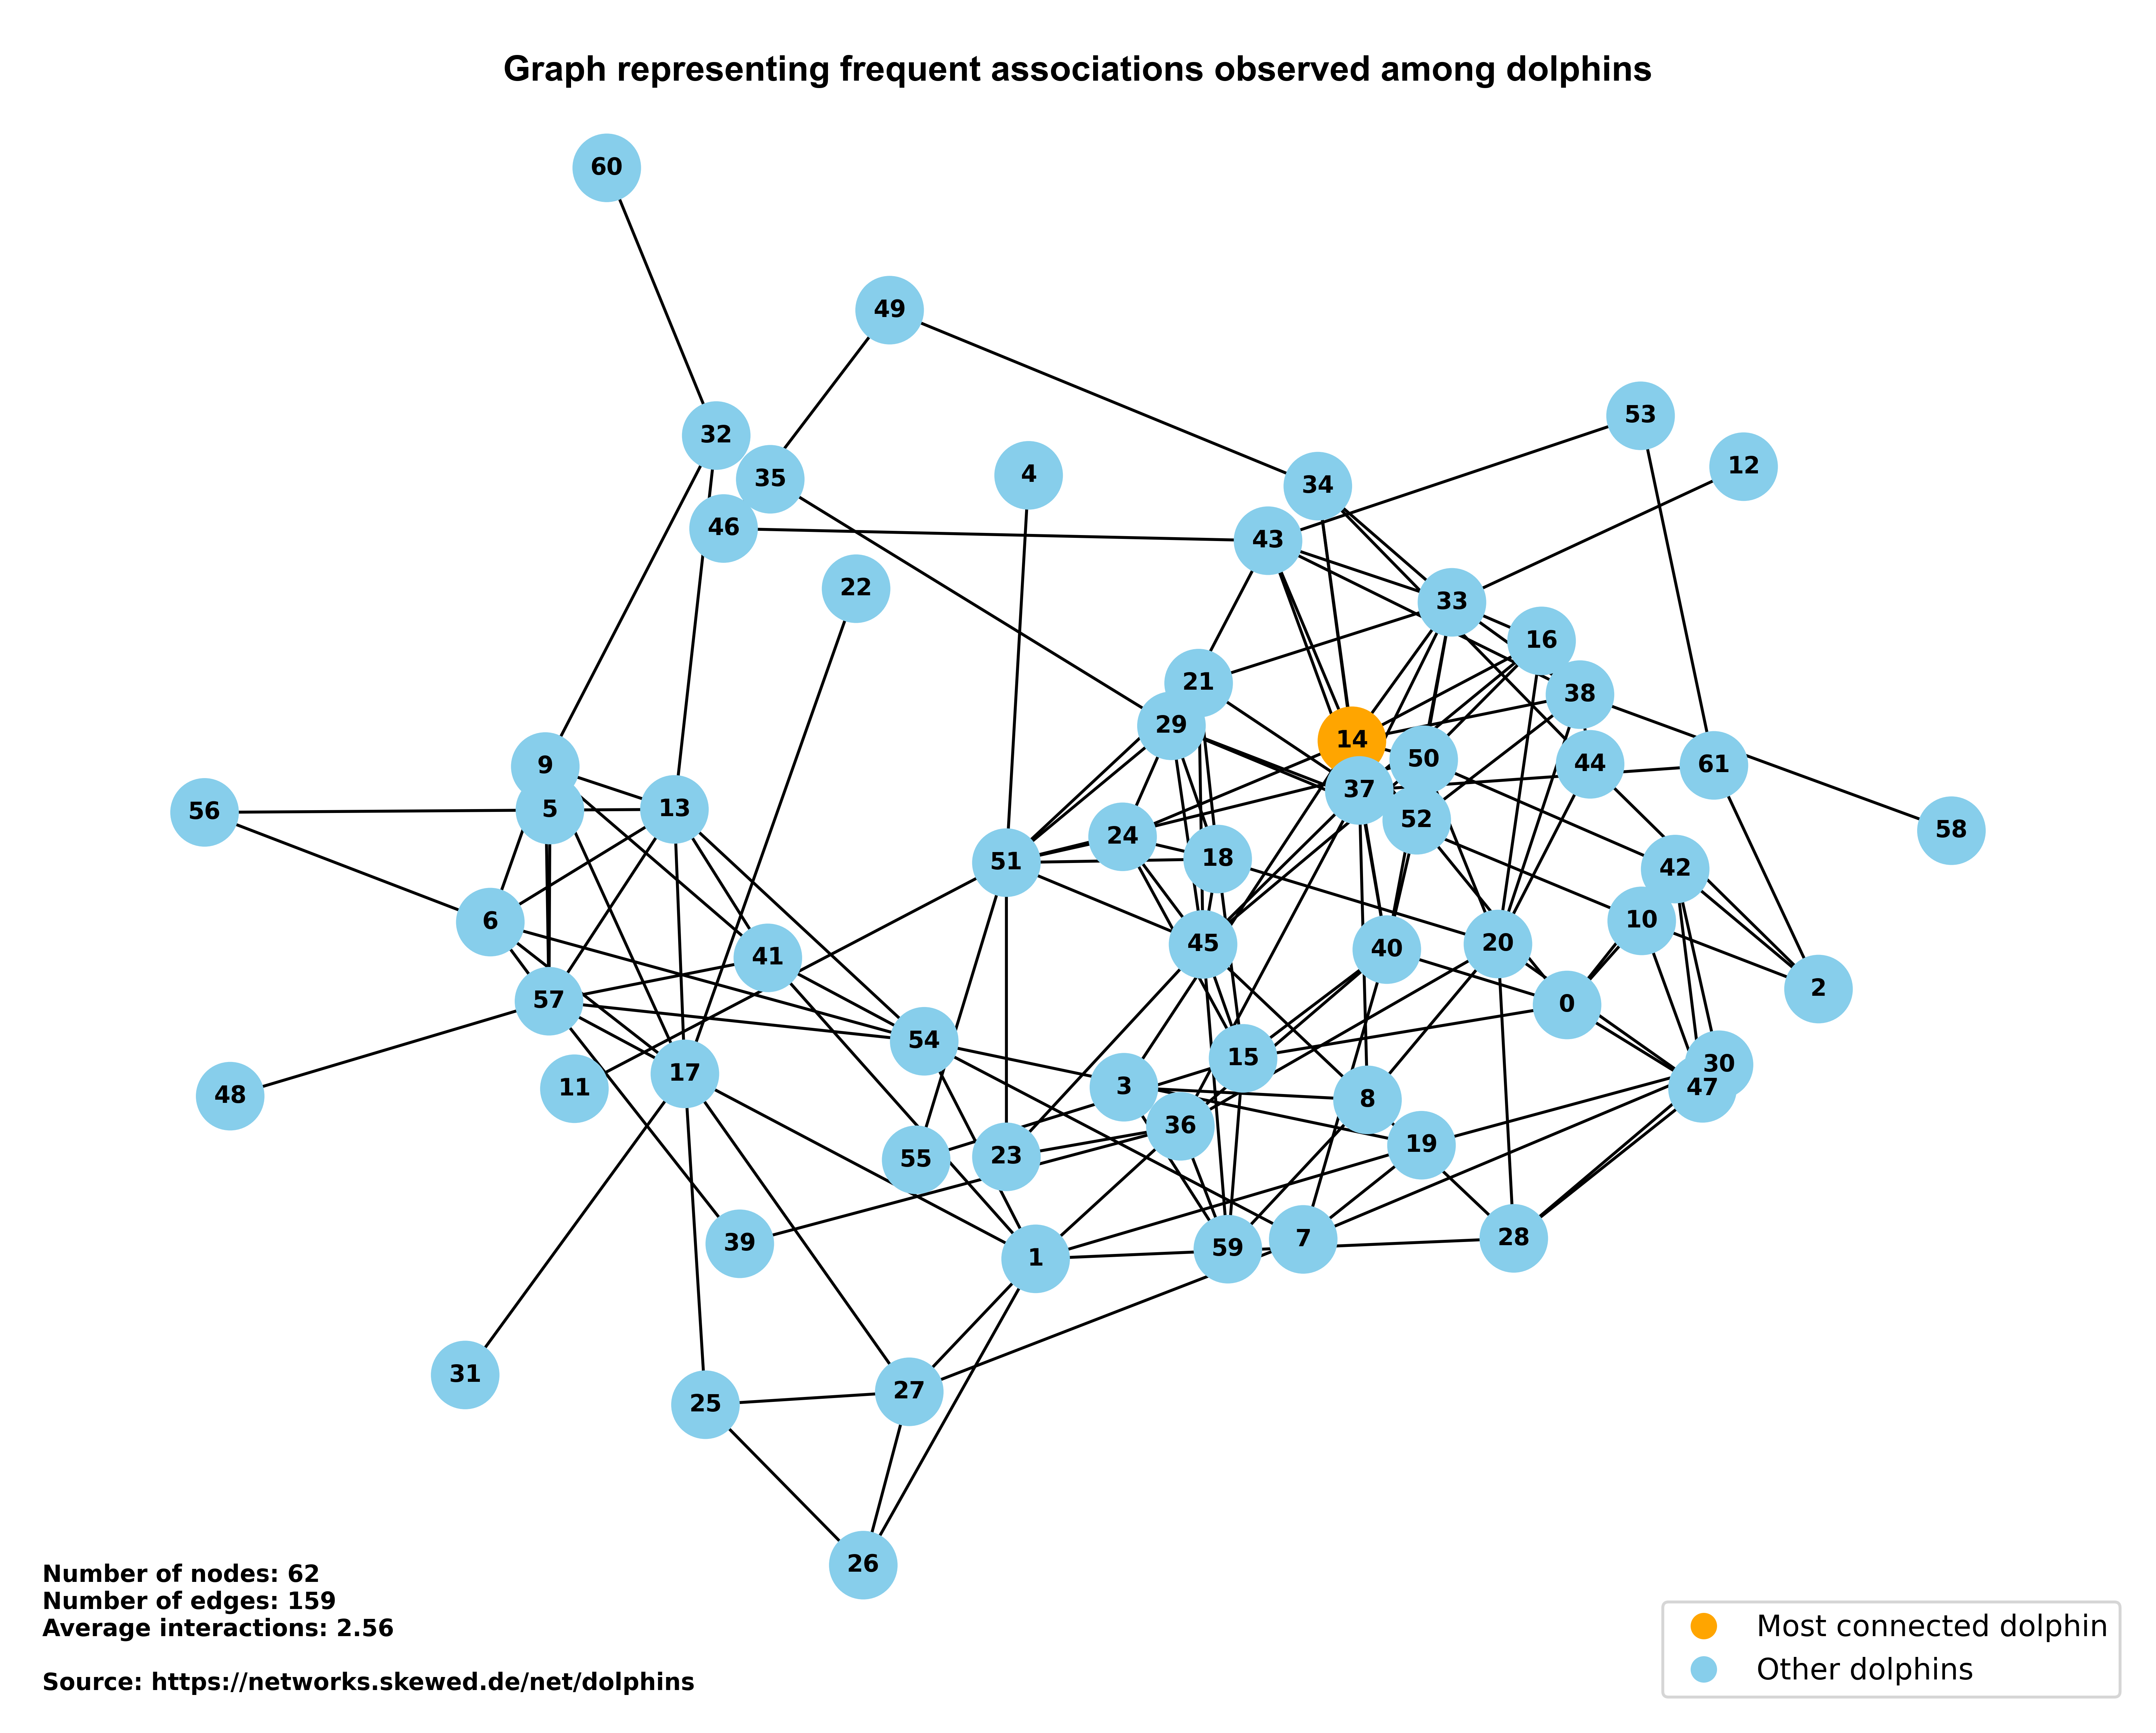

Source code (Python):
import networkx as nx
import matplotlib.pyplot as plt
import matplotlib as mpl

import pandas as pd

#zbior danych pochodzi ze strony: https://networks.skewed.de/net/dolphins

csv_file_path = 'data/edges.csv'

df = pd.read_csv(csv_file_path, header=None, names=['source', 'target'], comment='#')

G = nx.Graph()

for row in df.itertuples(index=False):
    source, target = str(row.source), str(row.target)
    G.add_node(source)
    G.add_node(target)
    G.add_edge(source, target)

wierzecholki_struktura = dict(G.degree())
max_degree_node = max(wierzecholki_struktura, key=wierzecholki_struktura.get)

schemat_rysowania = nx.spring_layout(G, k=0.65)

plt.figure(figsize=(10, 8))

node_color = 'skyblue'
node_color_map = [node_color if node != max_degree_node else 'orange' for node in G.nodes]

nx.draw(G, schemat_rysowania, with_labels=True, font_weight='bold', node_size=500, node_color=node_color_map, font_size=8)

nasza_legenda = [
    mpl.lines.Line2D([0], [0], marker='o', color='w', markerfacecolor='orange', markersize=10, label='Most connected dolphin'),
    mpl.lines.Line2D([0], [0], marker='o', color='w', markerfacecolor=node_color, markersize=10, label='Other dolphins')
]
plt.legend(handles=nasza_legenda, title='', loc='lower right')

plt.suptitle('Graph representing frequent associations observed among dolphins', fontweight='bold', fontname='Arial')
avg_interakcje = G.number_of_edges() / G.number_of_nodes()

num_nodes = G.number_of_nodes()
num_edges = G.number_of_edges()
plt.text(0.01, 0.01, f'Number of nodes: {num_nodes}\nNumber of edges: {num_edges}\nAverage interactions: {avg_interakcje:.2f}\n '
                     f'\nSource: https://networks.skewed.de/net/dolphins',
         fontsize=8, fontweight='bold', transform=plt.gcf().transFigure, ha='left', va='bottom')

plt.show()
